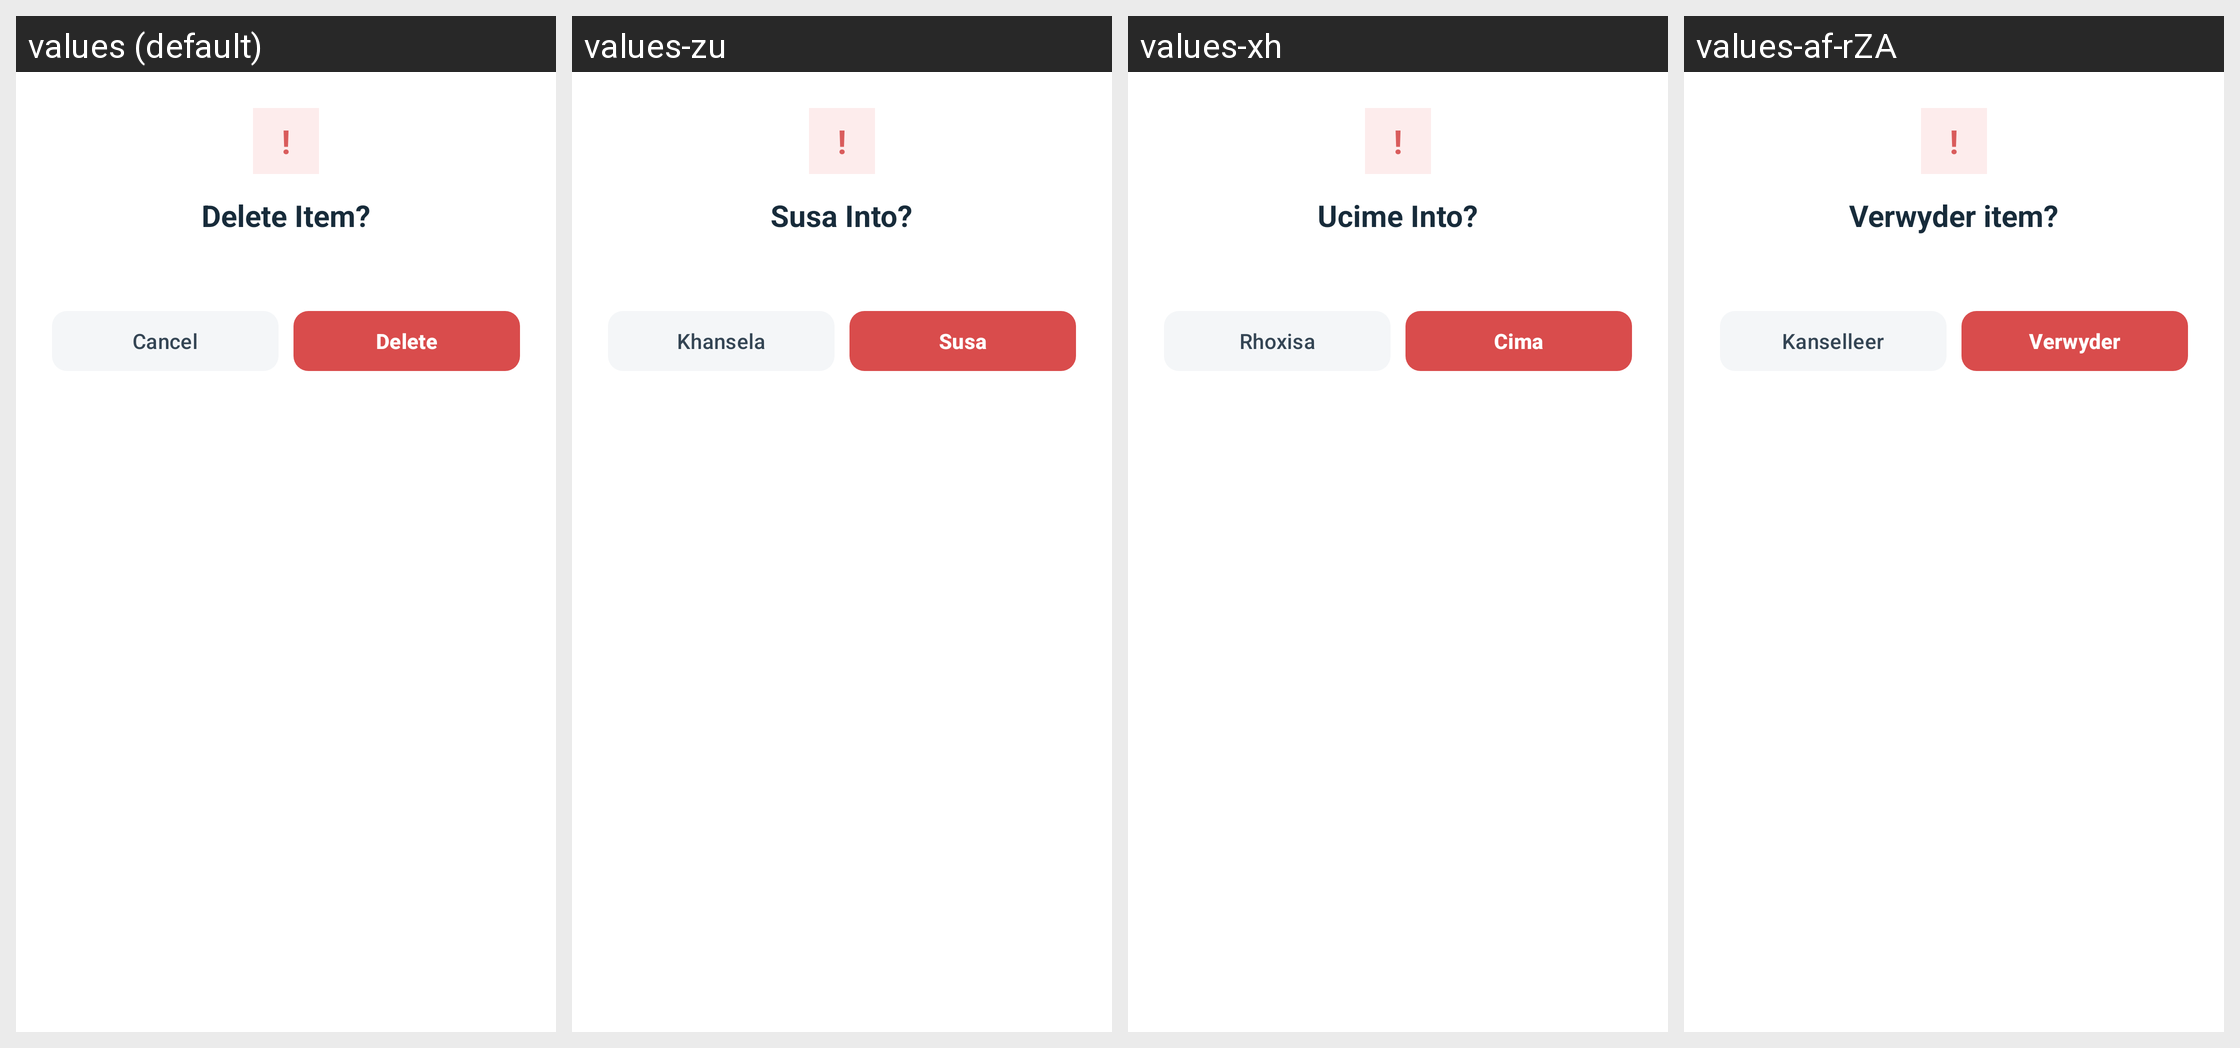

The Android screen above is rendered under several locales of the same app. Produce the string resources it draws, with the default and per-locale values.
Android screen res/layout/dialog_delete_item.xml rendered under 4 locales, left to right: values (default), values-zu, values-xh, values-af-rZA. Device: Nexus 5 (rendered at 1080×1920; each locale shown at half size, 540×960, under a caption strip naming it); theme Theme.Roamly.
Strings drawn on this screen, with the default value and each locale's value (text and hints the layout hard-codes, and strings that could not be matched under every locale, appear in the picture but are not listed):

delete_item_title
  values: Delete Item?
  values-zu: Susa Into?
  values-xh: Ucime Into?
  values-af-rZA: Verwyder item?

cancel
  values: Cancel
  values-zu: Khansela
  values-xh: Rhoxisa
  values-af-rZA: Kanselleer

delete
  values: Delete
  values-zu: Susa
  values-xh: Cima
  values-af-rZA: Verwyder
